Run: headless pygame with SDL's dummy video driver; simulated clock (each Clock.tick advances the game by its frame time, no real sleeping); random seed 0; keys injected as events and as key.get_pressed() state; no mouse input.
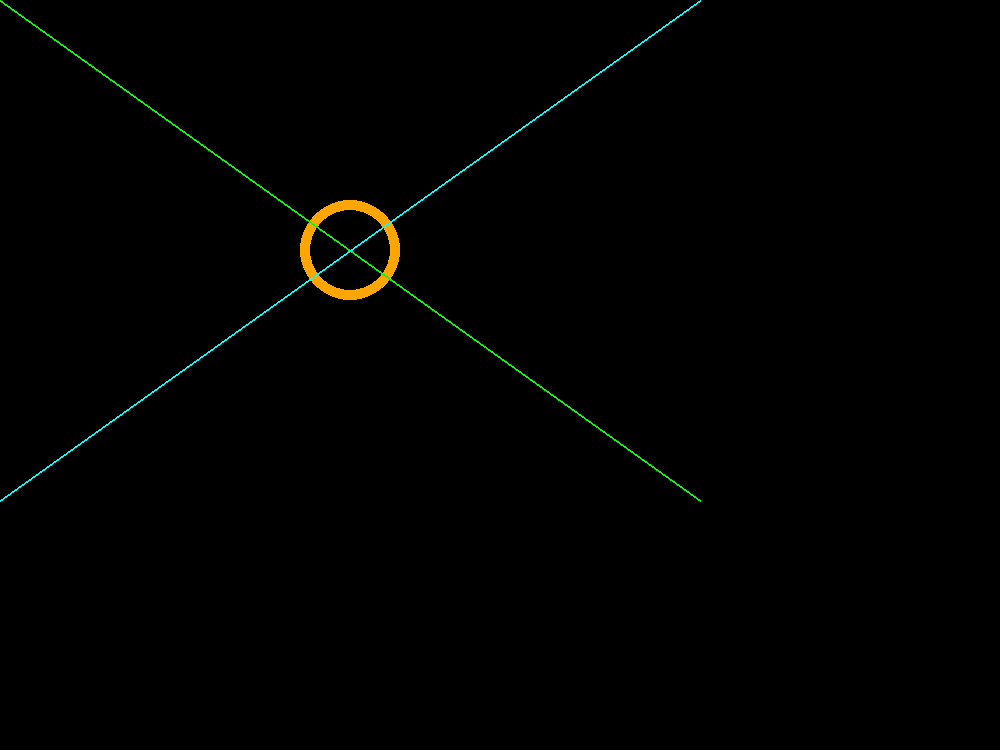
Frame 1 of 4 · flips 1–60 · no input
Frame 2 of 4 · flips 61–180 · tapped SPACE, RETURN · held RIGHT (→), D · screen unchanged from frame 1, image omitted
Frame 3 of 4 · flips 181–300 · held DOWN (↓), S · screen unchanged from frame 2, image omitted
Frame 4 of 4 · flips 301–420 · held LEFT (←), A, UP (↑), W · screen unchanged from frame 3, image omitted

The pygame program that drew these frames:

# -*- coding: utf-8 -*-
"""
Created on Thu Jul 27 18:17:34 2023

@author: patrick

Just found out I am teaching game class, so I need to practice.

"""

import pygame as p

# Define some colors
BLACK = (0, 0, 0)
WHITE = (255, 255, 255)
GREEN = (0, 255, 0)
RED = (255, 0, 0)
ORANGE = (255, 165, 0)
YELLOW = (255, 255, 0)
CYAN = (0, 255, 255)
MAGENTA = (255, 0, 255)

screenWidth = 1000
screenHeight = 750

def pyGameTemplate():
    
    p.init()
    
    
    # Set the width and height of the screen [width, height]
    size = (screenWidth, screenHeight)
    screen = p.display.set_mode(size)
     
    p.display.set_caption("basic Python graphics window()")
     
    # Loop until the user clicks the close button.
    running = True 
     
    # Used to manage how fast the screen updates
    clock = p.time.Clock()
     
    # -------- Main Program Loop -----------
    while running:
        # --- Main event loop
        for event in p.event.get():
            if event.type == p.QUIT:
                running = False
        
        """ Check for keyboard presses. """
        key = p.key.get_pressed()
        
        if (key[p.K_ESCAPE] == True): 
            running = False
        if (key[p.K_UP] == True): 
            pass
        if (key[p.K_DOWN] == True): 
            pass
        if (key[p.K_LEFT] == True):
            pass
        if (key[p.K_RIGHT] == True):
            pass
        if (key[p.K_SPACE] == True):
            pass
            
        # --- Game logic should go here
        
            
        # --- Screen-clearing code goes here
     
        # Here, we clear the screen to black. Don't put other drawing commands
        # above this, or they will be erased with this command.
     
        # If you want a background image, replace this clear with blit'ing the
        # background image.
        screen.fill(BLACK)

     
        # --- Drawing code should go here
        p.draw.circle(screen, ORANGE, [350, 250], 50, 10)
        p.draw.line(screen, GREEN, [0, 0], [700, 500], 2)
        p.draw.line(screen, CYAN, [0, 500], [700, 0], 2)

                
        # --- Go ahead and update the screen with what we've drawn.
        p.display.flip()
     
        # --- Limit to 60 frames per second
        clock.tick(60)
     
    # Close the window and quit.
    p.quit()
    
    return

pyGameTemplate()
